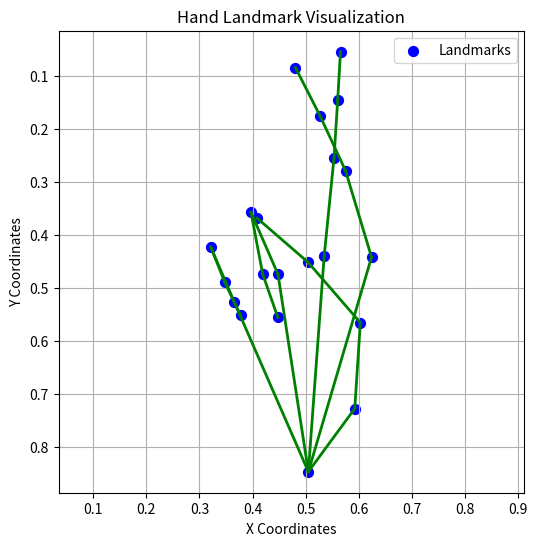

Write the Python code that produced this figure.
import matplotlib.pyplot as plt

# Define the connections between landmarks (Mediapipe Hand Connections)
HAND_CONNECTIONS = [
    (0, 1), (1, 2), (2, 3), (3, 4),       # Thumb
    (0, 5), (5, 6), (6, 7), (7, 8),       # Index finger
    (0, 9), (9, 10), (10, 11), (11, 12),  # Middle finger
    (0, 13), (13, 14), (14, 15), (15, 16),# Ring finger
    (0, 17), (17, 18), (18, 19), (19, 20) # Pinky finger
]

def visualize_hand_from_landmarks(landmarks):
    """
    Visualizes hand landmarks on a 2D plane.
    
    Args:
        landmarks (list of tuples): A list of (x, y) coordinates for the 21 hand landmarks.
    """
    if len(landmarks) != 21:
        print("Error: Exactly 21 landmarks are required.")
        return
    
    # Extract X and Y coordinates
    x_coords = [lm[0] for lm in landmarks]
    y_coords = [lm[1] for lm in landmarks]

    # Plot the landmarks
    plt.figure(figsize=(6, 6))
    plt.scatter(x_coords, y_coords, color="blue", s=50, label="Landmarks")

    # Draw connections
    for connection in HAND_CONNECTIONS:
        start, end = connection
        plt.plot(
            [x_coords[start], x_coords[end]],
            [y_coords[start], y_coords[end]],
            color="green", linewidth=2
        )
    
    # Adjust plot
    plt.gca().invert_yaxis()  # Invert Y-axis to match image coordinates
    plt.axis("equal")
    plt.title("Hand Landmark Visualization")
    plt.xlabel("X Coordinates")
    plt.ylabel("Y Coordinates")
    plt.legend()
    plt.grid(True)
    plt.savefig("hand_landmarks.png")

if __name__ == "__main__":
    # Provided landmarks for a single sign
    raw_landmarks = [
        0.5050510764122009,0.8460731506347656,1.301549104937294e-06,0.5924531817436218,0.7271561622619629,-0.09149827063083649,0.6029492616653442,0.5652662515640259,-0.09635333716869354,0.5044369101524353,0.4515005350112915,-0.09307218343019485,0.4085298776626587,0.36857175827026367,-0.08045614510774612,0.6240592002868652,0.44200897216796875,0.01602248288691044,0.5750204920768738,0.27901673316955566,-0.006571509409695864,0.5275532603263855,0.17681550979614258,-0.02610746957361698,0.48082783818244934,0.08511564135551453,-0.039178505539894104,0.5348608493804932,0.440054714679718,0.03641340509057045,0.5533985495567322,0.25443145632743835,0.0013760578585788608,0.5603172779083252,0.1457878053188324,-0.0260583758354187,0.5656055212020874,0.05505666136741638,-0.034194350242614746,0.44785746932029724,0.47410938143730164,0.03913430497050285,0.39707159996032715,0.35773512721061707,-0.05672048404812813,0.41912245750427246,0.474099338054657,-0.08501958847045898,0.44753363728523254,0.5553440451622009,-0.06692759692668915,0.36562854051589966,0.526781439781189,0.036524295806884766,0.3212486505508423,0.42277464270591736,-0.04359852522611618,0.3476769030094147,0.4894411563873291,-0.05181695520877838,0.37734997272491455,0.5514059662818909,-0.03568004444241524
    ]
    
    # Convert raw landmarks into (x, y) tuples
    landmarks = [(raw_landmarks[i], raw_landmarks[i + 1]) for i in range(0, len(raw_landmarks), 3)]
    
    # Visualize the hand
    visualize_hand_from_landmarks(landmarks)
